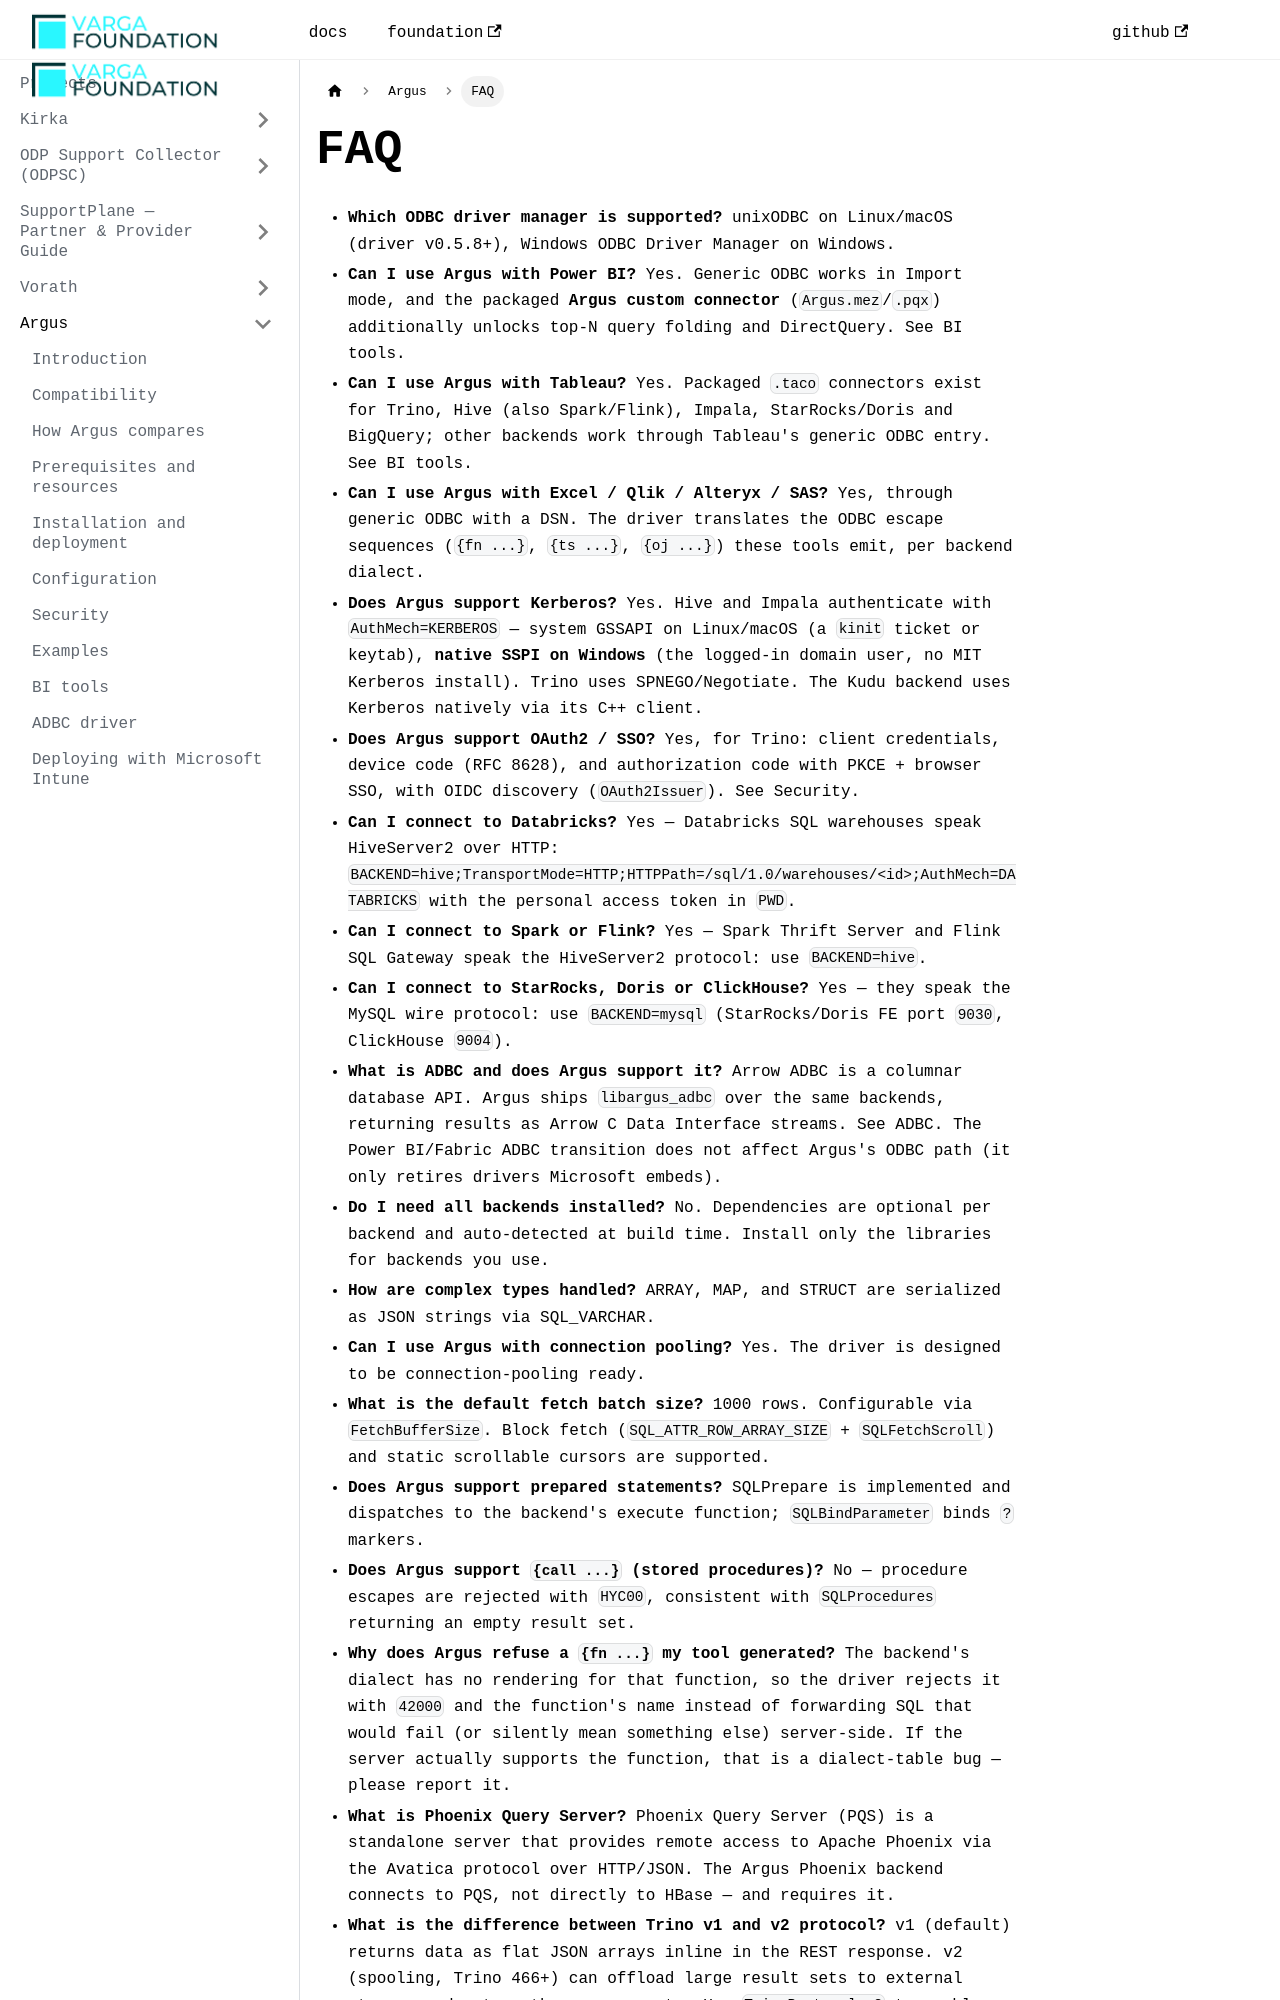

repository: VargaFoundation/docs · page: argus/faq/index.html · generator: docusaurus

---
id: faq
title: FAQ
sidebar_position: 12
---

- **Which ODBC driver manager is supported?** unixODBC on Linux/macOS (driver v0.5.8+), Windows ODBC Driver Manager on Windows.
- **Can I use Argus with Power BI?** Yes. Generic ODBC works in Import mode, and the packaged **Argus custom connector** (`Argus.mez`/`.pqx`) additionally unlocks top-N query folding and DirectQuery. See [BI tools](./bi-tools.md#power-bi).
- **Can I use Argus with Tableau?** Yes. Packaged `.taco` connectors exist for Trino, Hive (also Spark/Flink), Impala, StarRocks/Doris and BigQuery; other backends work through Tableau's generic ODBC entry. See [BI tools](./bi-tools.md#tableau).
- **Can I use Argus with Excel / Qlik / Alteryx / SAS?** Yes, through generic ODBC with a DSN. The driver translates the ODBC escape sequences (`{fn ...}`, `{ts ...}`, `{oj ...}`) these tools emit, per backend dialect.
- **Does Argus support Kerberos?** Yes. Hive and Impala authenticate with `AuthMech=KERBEROS` — system GSSAPI on Linux/macOS (a `kinit` ticket or keytab), **native SSPI on Windows** (the logged-in domain user, no MIT Kerberos install). Trino uses SPNEGO/Negotiate. The Kudu backend uses Kerberos natively via its C++ client.
- **Does Argus support OAuth2 / SSO?** Yes, for Trino: client credentials, device code (RFC 8628), and authorization code with PKCE + browser SSO, with OIDC discovery (`OAuth2Issuer`). See [Security](./security.md#oauth2-trino).
- **Can I connect to Databricks?** Yes — Databricks SQL warehouses speak HiveServer2 over HTTP: `BACKEND=hive;TransportMode=HTTP;HTTPPath=/sql/1.0/warehouses/<id>;AuthMech=DATABRICKS` with the personal access token in `PWD`.
- **Can I connect to Spark or Flink?** Yes — Spark Thrift Server and Flink SQL Gateway speak the HiveServer2 protocol: use `BACKEND=hive`.
- **Can I connect to StarRocks, Doris or ClickHouse?** Yes — they speak the MySQL wire protocol: use `BACKEND=mysql` (StarRocks/Doris FE port `9030`, ClickHouse `9004`).
- **What is ADBC and does Argus support it?** Arrow ADBC is a columnar database API. Argus ships `libargus_adbc` over the same backends, returning results as Arrow C Data Interface streams. See [ADBC](./adbc.md). The Power BI/Fabric ADBC transition does not affect Argus's ODBC path (it only retires drivers Microsoft embeds).
- **Do I need all backends installed?** No. Dependencies are optional per backend and auto-detected at build time. Install only the libraries for backends you use.
- **How are complex types handled?** ARRAY, MAP, and STRUCT are serialized as JSON strings via SQL_VARCHAR.
- **Can I use Argus with connection pooling?** Yes. The driver is designed to be connection-pooling ready.
- **What is the default fetch batch size?** 1000 rows. Configurable via `FetchBufferSize`. Block fetch (`SQL_ATTR_ROW_ARRAY_SIZE` + `SQLFetchScroll`) and static scrollable cursors are supported.
- **Does Argus support prepared statements?** SQLPrepare is implemented and dispatches to the backend's execute function; `SQLBindParameter` binds `?` markers.
- **Does Argus support `{call ...}` (stored procedures)?** No — procedure escapes are rejected with `HYC00`, consistent with `SQLProcedures` returning an empty result set.
- **Why does Argus refuse a `{fn ...}` my tool generated?** The backend's dialect has no rendering for that function, so the driver rejects it with `42000` and the function's na
